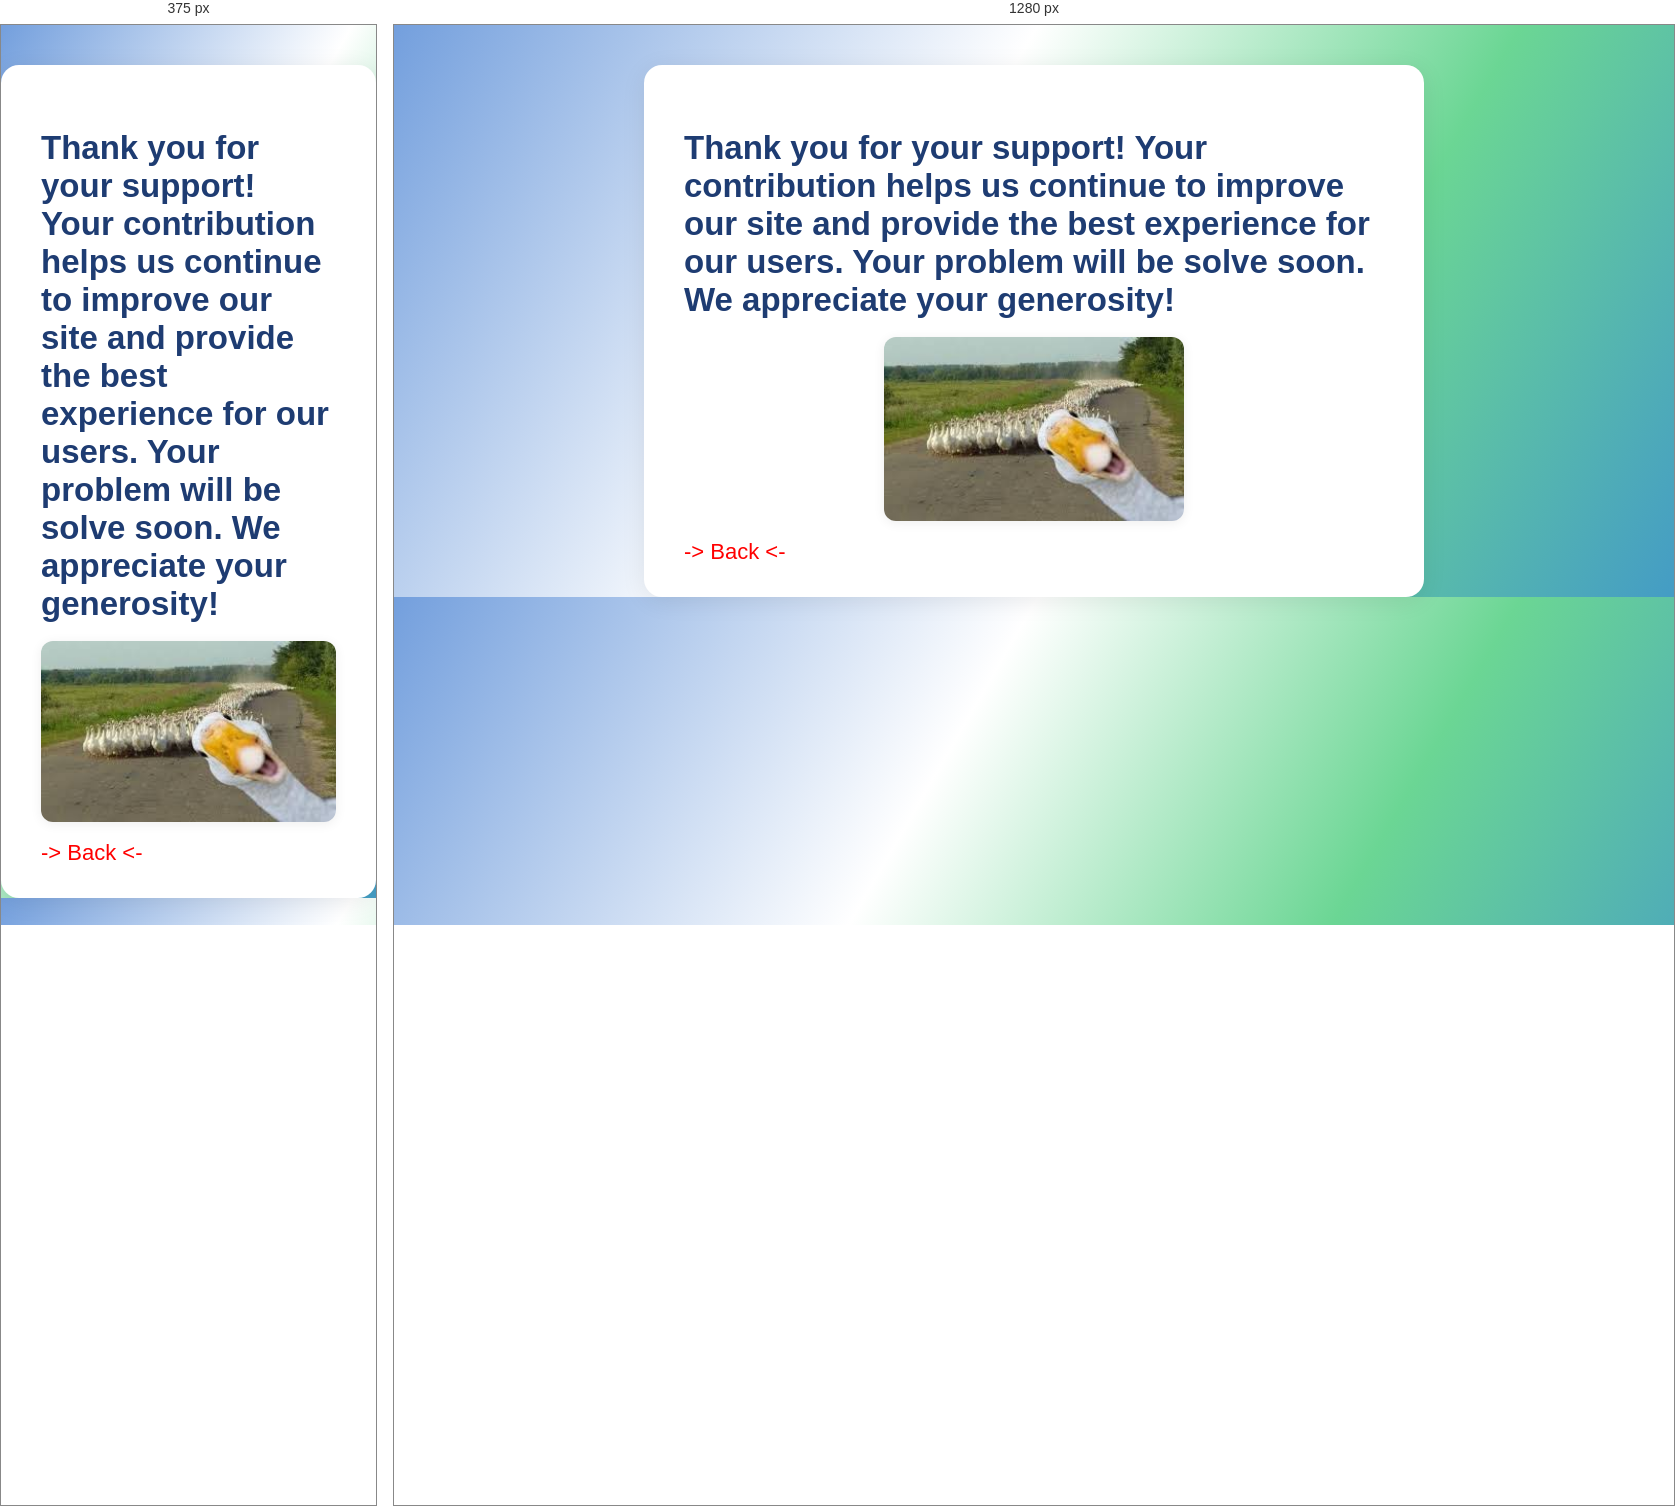
Rendered at 375 px and 1280 px, left to right.

<!-- file: thx for suport.html -->
<!DOCTYPE html>
<html lang="en">
<head>

    <link href="https://fonts.googleapis.com/css2?family=Montserrat:wght@600;700&family=Roboto:wght@400;500&display=swap" rel="stylesheet">
    <script src="script.js" defer></script>
    <link rel="icon" type="image/x-icon" href="images.cat/sqere cat.png">
    <link rel="stylesheet" href="style.css">
    <meta charset="UTF-8">
    <meta name="viewport" content="width=device-width, initial-scale=1.0">
    <title>thx for support</title>
</head>
<body>
<div class="container" bis_skin_checked="1">
        <div class="wrapper" bis_skin_checked="1">
            <div class="film" bis_skin_checked="1">
                <h2>Thank you for your support! Your contribution helps us continue to improve our site and provide the best experience for our users. Your problem will be solve soon. We appreciate your generosity!</h2>
                <img src="images.cat/Image20251009102918.jpg" alt="" style="width:300px;height:auto;">
                <a class="nav-link" href="index.html#Backup"><span style="color: red;">-> Back <- </span></a></li>


/* @media block from style.css */
@media (max-width: 520px) {
    .film .play-button { width: 52px; height: 52px; }
    .film .play-button::before { border-left-width: 12px; border-top-width: 8px; border-bottom-width: 8px; }
    .film .video-container { aspect-ratio: 16/9; }
}

/* @media block from style.css */
@media (max-width: 520px) {
    .film input[type="tel"],
    .film textarea#issue {
        padding: 12px;
        font-size: 0.98rem;
    }
}